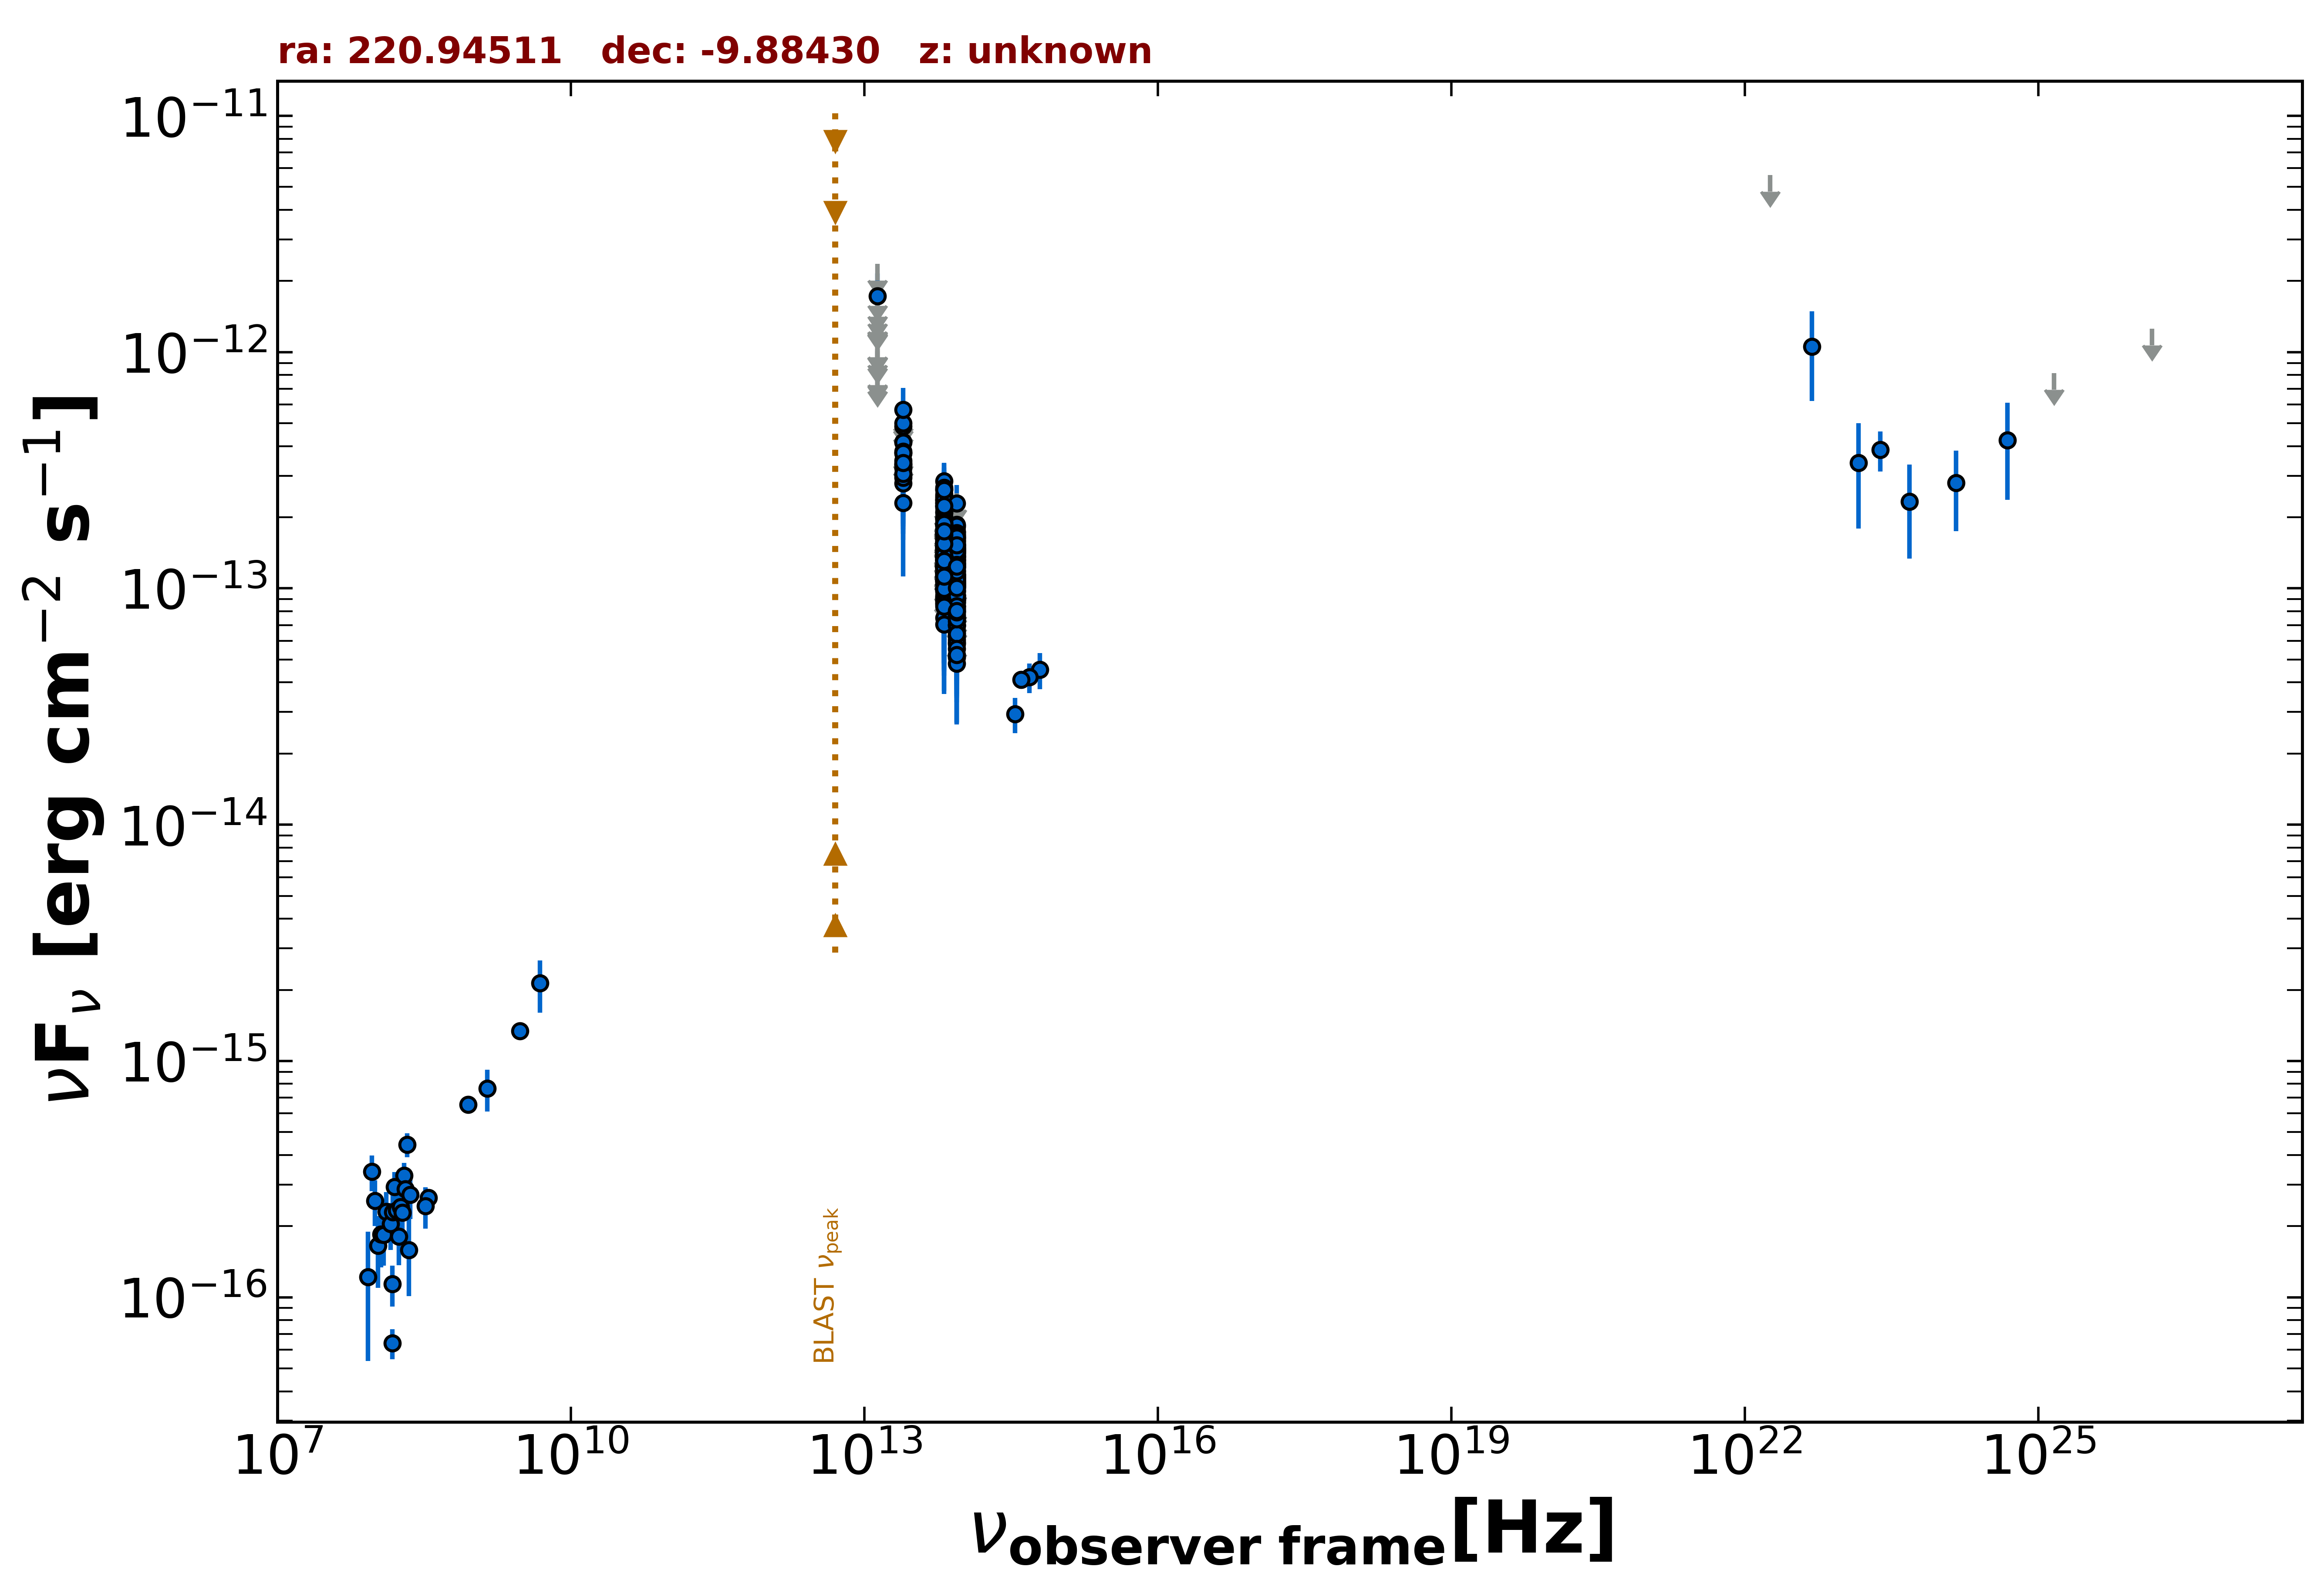

The file beside this chart, header and first rows:
freq., flux, err_flux, MJD_start, MJD_end, flag, catalog, reference
8.870e+08, 6.528e-16, 5.055e-17, 55000, 55000, , RACS, Hale et al. 2021  PASA  38  e058
3.000e+09, 1.339e-15, 8.000e-18, 55000, 55000, , VLASSQL, Gordon et al. 2021  ApJS  255  30
1.500e+08, 6.390e-17, 9.300e-18, 55000, 55000, , TGSS150, Intema et al. 2017  A&A  598  A781
3.520e+08, 2.640e-16, 2.150e-17, 55000, 55000, , WISH352, De Bruce et al. 2002  A&A  394  59
8.817e+13, 1.015e-13, 2.320e-15, 55000, 55000, , UNWISE, Schlafly et al. 2019  ApJS  240  30
6.517e+13, 1.260e-13, 3.700e-15, 55000, 55000, , UNWISE, Schlafly et al. 2019  ApJS  240  30
8.817e+13, 9.919e-14, 5.660e-15, 55000, 55000, , WISE, Wright et al. 2010  AJ  140  1868
6.517e+13, 1.353e-13, 9.600e-15, 55000, 55000, , WISE, Wright et al. 2010  AJ  140  1868
2.498e+13, 3.348e-13, 3.210e-14, 55000, 55000, , WISE, Wright et al. 2010  AJ  140  1868
1.363e+13, 5.743e-13, 1.112e-13, 55000, 55000, , WISE, Wright et al. 2010  AJ  140  1868
8.817e+13, 8.679e-14, 2.412e-14, 56869, 56869, , NEOWISE, Mainzer et al. 2014  ApJ  792  30
6.517e+13, 1.229e-13, 3.567e-14, 56869, 56869, , NEOWISE, Mainzer et al. 2014  ApJ  792  30
8.817e+13, 1.024e-13, 2.359e-14, 56869, 56869, , NEOWISE, Mainzer et al. 2014  ApJ  792  30
6.517e+13, 1.315e-13, 3.860e-14, 56869, 56869, , NEOWISE, Mainzer et al. 2014  ApJ  792  30
8.817e+13, 5.824e-14, 2.321e-14, 56870, 56870, , NEOWISE, Mainzer et al. 2014  ApJ  792  30
6.517e+13, 1.958e-13, 3.610e-14, 56870, 56870, , NEOWISE, Mainzer et al. 2014  ApJ  792  30
8.817e+13, 1.460e-13, 2.530e-14, 56870, 56870, , NEOWISE, Mainzer et al. 2014  ApJ  792  30
6.517e+13, 1.083e-13, 4.004e-14, 56870, 56870, , NEOWISE, Mainzer et al. 2014  ApJ  792  30
8.817e+13, 1.640e-13, 2.475e-14, 56869, 56869, , NEOWISE, Mainzer et al. 2014  ApJ  792  30
6.517e+13, 8.893e-14, 4.070e-14, 56869, 56869, , NEOWISE, Mainzer et al. 2014  ApJ  792  30
8.817e+13, 1.021e-13, 2.815e-14, 56869, 56869, , NEOWISE, Mainzer et al. 2014  ApJ  792  30
6.517e+13, 1.849e-13, 3.825e-14, 56869, 56869, , NEOWISE, Mainzer et al. 2014  ApJ  792  30
8.817e+13, 1.320e-13, 2.740e-14, 56869, 56869, , NEOWISE, Mainzer et al. 2014  ApJ  792  30
6.517e+13, 1.049e-13, 4.232e-14, 56869, 56869, , NEOWISE, Mainzer et al. 2014  ApJ  792  30
8.817e+13, 1.250e-13, 2.375e-14, 56869, 56869, , NEOWISE, Mainzer et al. 2014  ApJ  792  30
6.517e+13, 8.869e-14, 4.106e-14, 56869, 56869, , NEOWISE, Mainzer et al. 2014  ApJ  792  30
8.817e+13, 9.765e-14, 4.605e-14, 56869, 56869, , NEOWISE, Mainzer et al. 2014  ApJ  792  30
6.517e+13, 8.707e-14, 4.259e-14, 56869, 56869, , NEOWISE, Mainzer et al. 2014  ApJ  792  30
8.817e+13, 7.441e-14, 0.000e+00, 56869, 56869, UL, NEOWISE, Mainzer et al. 2014  ApJ  792  30
6.517e+13, 2.849e-13, 5.250e-14, 56869, 56869, , NEOWISE, Mainzer et al. 2014  ApJ  792  30
8.817e+13, 1.539e-13, 5.950e-14, 57590, 57590, , NEOWISE, Mainzer et al. 2014  ApJ  792  30
6.517e+13, 9.932e-14, 3.782e-14, 57590, 57590, , NEOWISE, Mainzer et al. 2014  ApJ  792  30
8.817e+13, 1.178e-13, 2.447e-14, 57590, 57590, , NEOWISE, Mainzer et al. 2014  ApJ  792  30
6.517e+13, 1.071e-13, 0.000e+00, 57590, 57590, UL, NEOWISE, Mainzer et al. 2014  ApJ  792  30
8.817e+13, 9.377e-14, 2.384e-14, 57590, 57590, , NEOWISE, Mainzer et al. 2014  ApJ  792  30
6.517e+13, 1.305e-13, 0.000e+00, 57590, 57590, UL, NEOWISE, Mainzer et al. 2014  ApJ  792  30
8.817e+13, 8.791e-14, 2.318e-14, 57590, 57590, , NEOWISE, Mainzer et al. 2014  ApJ  792  30
6.517e+13, 1.086e-13, 3.967e-14, 57590, 57590, , NEOWISE, Mainzer et al. 2014  ApJ  792  30
8.817e+13, 1.063e-13, 2.487e-14, 57590, 57590, , NEOWISE, Mainzer et al. 2014  ApJ  792  30
6.517e+13, 1.277e-13, 6.222e-14, 57590, 57590, , NEOWISE, Mainzer et al. 2014  ApJ  792  30
8.817e+13, 1.116e-13, 2.634e-14, 57590, 57590, , NEOWISE, Mainzer et al. 2014  ApJ  792  30
6.517e+13, 1.347e-13, 4.030e-14, 57590, 57590, , NEOWISE, Mainzer et al. 2014  ApJ  792  30
8.817e+13, 1.740e-13, 3.500e-14, 57590, 57590, , NEOWISE, Mainzer et al. 2014  ApJ  792  30
6.517e+13, 2.369e-13, 4.970e-14, 57590, 57590, , NEOWISE, Mainzer et al. 2014  ApJ  792  30
8.817e+13, 8.357e-14, 2.205e-14, 57590, 57590, , NEOWISE, Mainzer et al. 2014  ApJ  792  30
6.517e+13, 1.036e-13, 4.119e-14, 57590, 57590, , NEOWISE, Mainzer et al. 2014  ApJ  792  30
8.817e+13, 9.054e-14, 2.420e-14, 59245, 59245, , NEOWISE, Mainzer et al. 2014  ApJ  792  30
6.517e+13, 1.811e-13, 0.000e+00, 59245, 59245, UL, NEOWISE, Mainzer et al. 2014  ApJ  792  30
8.817e+13, 1.164e-13, 2.715e-14, 57231, 57231, , NEOWISE, Mainzer et al. 2014  ApJ  792  30
6.517e+13, 2.075e-13, 0.000e+00, 57231, 57231, UL, NEOWISE, Mainzer et al. 2014  ApJ  792  30
8.817e+13, 8.167e-14, 2.170e-14, 57231, 57231, , NEOWISE, Mainzer et al. 2014  ApJ  792  30
6.517e+13, 1.691e-13, 0.000e+00, 57231, 57231, UL, NEOWISE, Mainzer et al. 2014  ApJ  792  30
8.817e+13, 1.121e-13, 2.222e-14, 57231, 57231, , NEOWISE, Mainzer et al. 2014  ApJ  792  30
6.517e+13, 1.488e-13, 4.865e-14, 57231, 57231, , NEOWISE, Mainzer et al. 2014  ApJ  792  30
8.817e+13, 8.631e-14, 0.000e+00, 57231, 57231, UL, NEOWISE, Mainzer et al. 2014  ApJ  792  30
6.517e+13, 1.001e-13, 4.380e-14, 57231, 57231, , NEOWISE, Mainzer et al. 2014  ApJ  792  30
8.817e+13, 1.199e-13, 2.190e-14, 57232, 57232, , NEOWISE, Mainzer et al. 2014  ApJ  792  30
6.517e+13, 2.230e-13, 3.860e-14, 57232, 57232, , NEOWISE, Mainzer et al. 2014  ApJ  792  30
8.817e+13, 1.117e-13, 3.200e-14, 57231, 57231, , NEOWISE, Mainzer et al. 2014  ApJ  792  30
6.517e+13, 1.492e-13, 0.000e+00, 57231, 57231, UL, NEOWISE, Mainzer et al. 2014  ApJ  792  30
... 419 more rows
